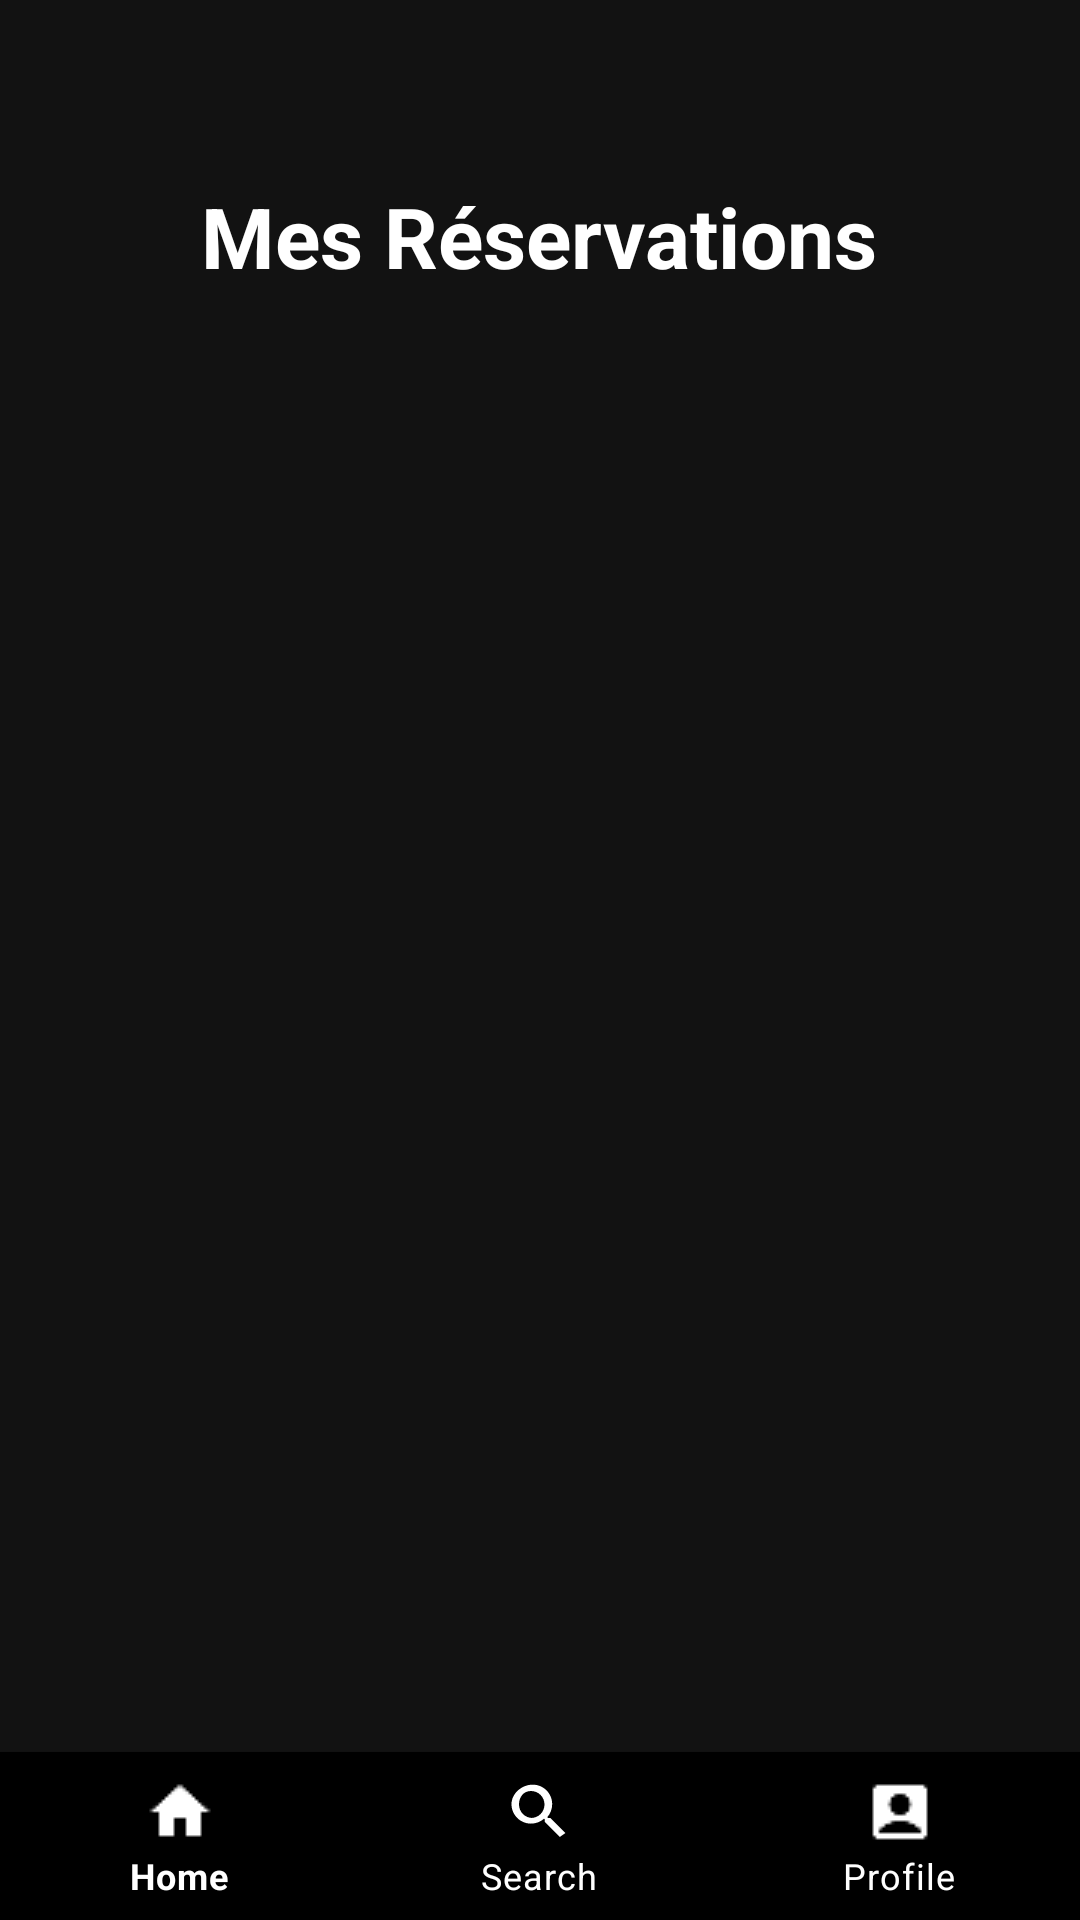

Android layout source for this screen:
<!-- AndroidManifest.xml: application theme AppTheme -->
<!-- res/layout/activity_mes_reservations.xml -->
<RelativeLayout
    xmlns:android="http://schemas.android.com/apk/res/android"
    xmlns:app="http://schemas.android.com/apk/res-auto"
    android:layout_width="match_parent"
    android:layout_height="match_parent"
    android:background="#121212">

    <TextView
        android:id="@+id/mesReservationsTitle"
        android:layout_width="wrap_content"
        android:layout_height="wrap_content"
        android:text="Mes Réservations"
        android:textColor="#FFFFFF"
        android:textSize="28sp"
        android:layout_marginTop="60dp"
        android:layout_centerHorizontal="true"
        android:textStyle="bold"/>

    <androidx.recyclerview.widget.RecyclerView
        android:id="@+id/recyclerReservations"
        android:layout_width="match_parent"
        android:layout_height="match_parent"
        android:layout_below="@id/mesReservationsTitle"
        android:layout_marginTop="16dp"
        android:padding="8dp"
        android:clipToPadding="false"
        android:layout_above="@id/bottomNavigation"/>

    <com.google.android.material.bottomnavigation.BottomNavigationView
        android:id="@+id/bottomNavigation"
        android:layout_width="match_parent"
        android:layout_height="wrap_content"
        android:layout_alignParentBottom="true"
        android:background="#000000"
        app:itemIconTint="@color/white"
        app:itemTextColor="@color/white"
        app:menu="@menu/bottom_nav_menu"/>
</RelativeLayout>
<!-- resources referenced by this layout -->
<resources>
  <color name="white">#FFFFFFFF</color>
  <style name="AppTheme" parent="Theme.MaterialComponents.DayNight.NoActionBar">
          
          <item name="colorPrimary">#E50914</item> 
          <item name="colorPrimaryDark">#B20710</item>
          <item name="colorAccent">#F5F5F1</item> 
          <item name="android:windowBackground">#141414</item> 
      </style>
</resources>
